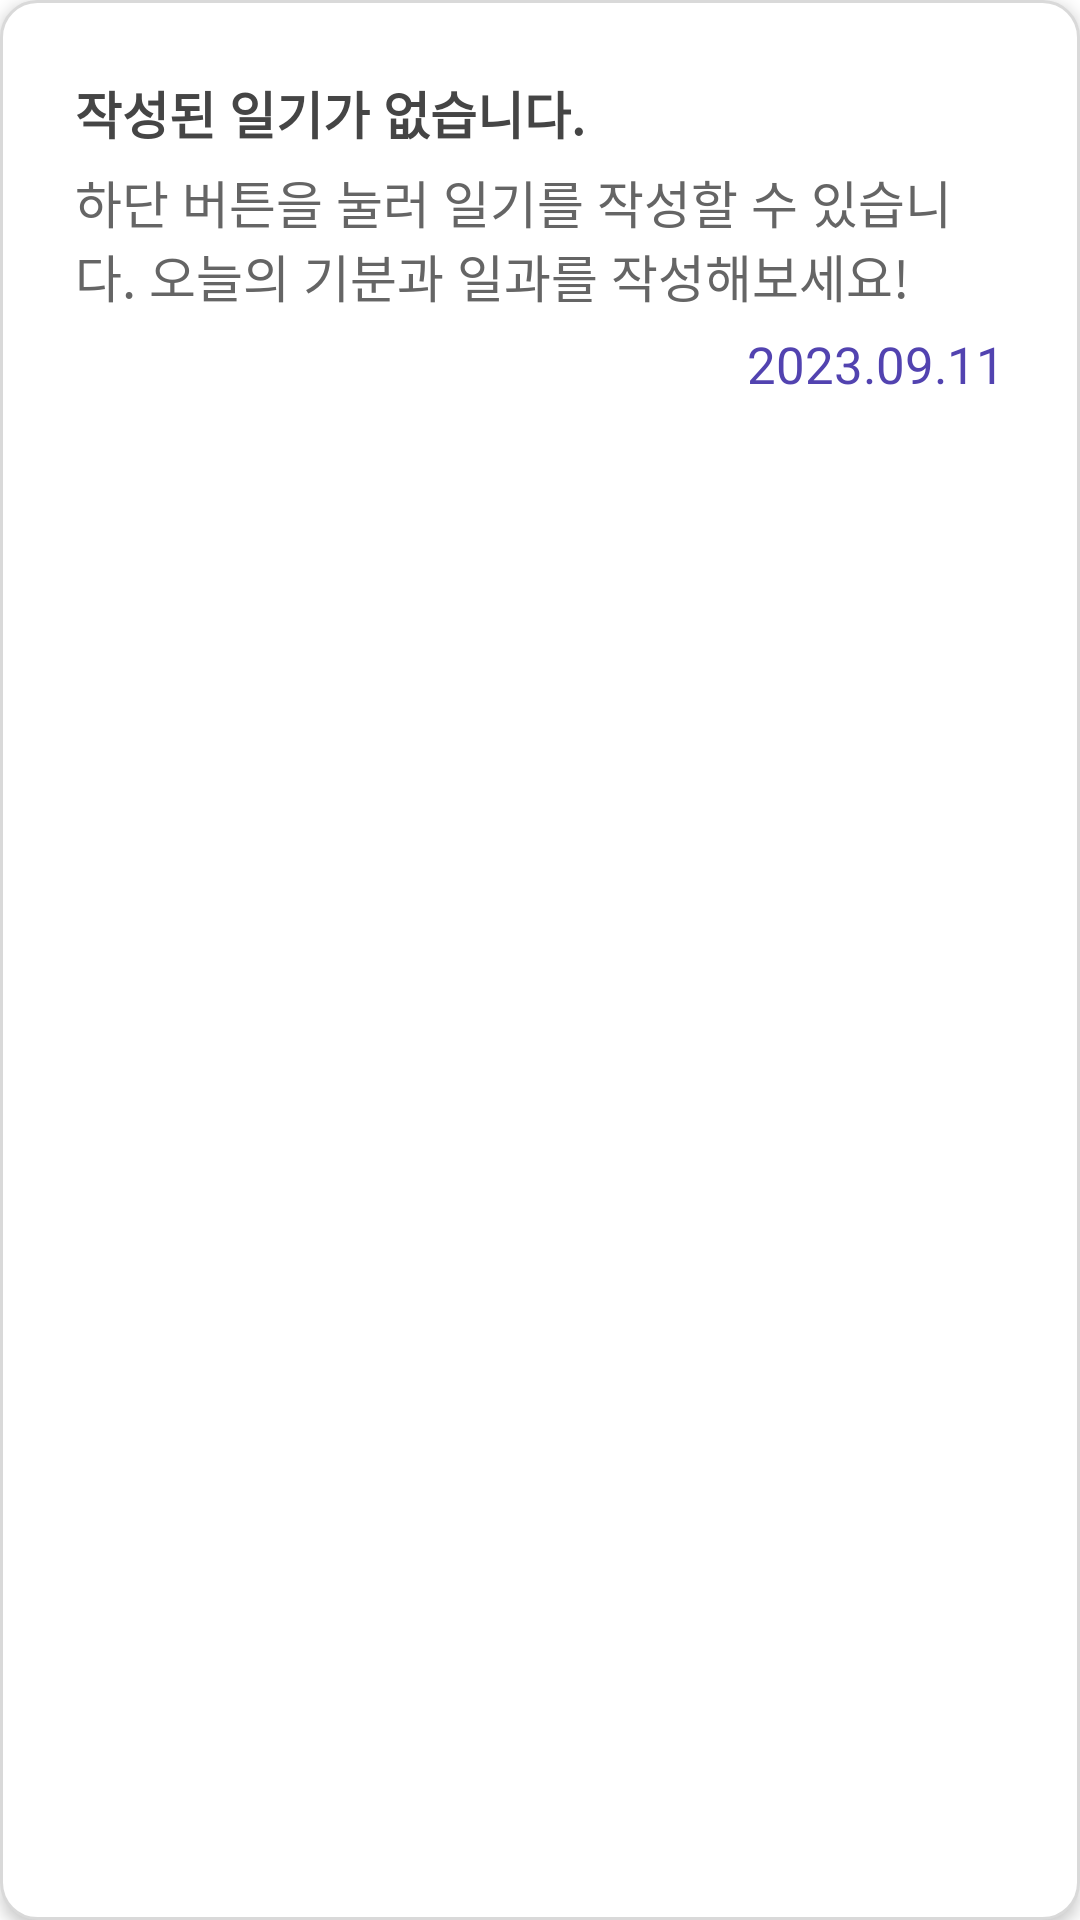

This screen was rendered from an Android layout file. Write that file and the resources it references.
<!-- AndroidManifest.xml: application theme Theme.MotiveClub -->
<!-- res/layout/note_item.xml -->
<?xml version="1.0" encoding="utf-8"?>
<LinearLayout
    xmlns:android="http://schemas.android.com/apk/res/android"
    android:layout_width="match_parent"
    android:layout_height="wrap_content"
    android:background="@drawable/rec_white"
    android:orientation="vertical"
    android:elevation="3dp"
    android:id="@+id/note_item"
    android:layout_marginBottom="18dp"
    >

    <LinearLayout
        android:id="@+id/layout1"
        android:layout_width="match_parent"
        android:layout_height="wrap_content"
        android:orientation="vertical"
       >

        
        <TextView
            android:id="@+id/title"
            android:layout_width="match_parent"
            android:layout_height="wrap_content"
            android:layout_marginLeft="25dp"
            android:layout_marginRight="25dp"
            android:layout_marginTop="25dp"
            android:text="작성된 일기가 없습니다."
            android:textColor="#454545"
            android:textSize="17dp"
            android:textStyle="bold"
            android:maxLength="20"/>

        <Space
            android:layout_width="match_parent"
            android:layout_height="5dp" />

        
        <TextView
            android:id="@+id/contents"
            android:layout_width="match_parent"
            android:layout_height="50dp"
            android:layout_marginLeft="25dp"
            android:layout_marginRight="25dp"
            android:textColor="#656565"
            android:text="하단 버튼을 눌러 일기를 작성할 수 있습니다. 오늘의 기분과 일과를 작성해보세요!"
            android:textSize="17dp" />

        
        <RelativeLayout
            android:layout_width="match_parent"
            android:layout_height="wrap_content"
            android:layout_marginTop="5dp"
            android:layout_marginBottom="25dp">

            <TextView
                android:id="@+id/date"
                android:layout_width="wrap_content"
                android:layout_height="wrap_content"
                android:layout_alignParentRight="true"
                android:layout_centerVertical="true"
                android:layout_marginRight="25dp"
                android:text="2023.09.11"
                android:textColor="#5243B0"
                android:textSize="17dp" />

        </RelativeLayout>
    </LinearLayout>

</LinearLayout>
<!-- resources referenced by this layout -->
<resources>
  <!-- drawable rec_white (drawable) -->
  <?xml version="1.0" encoding="utf-8"?>
      <shape
          xmlns:android="http://schemas.android.com/apk/res/android"
          android:shape="rectangle">
          <solid android:color="#ffffff" />
          <stroke
              android:width="1dp"
              android:color="#D9D9D9" />
  
      <corners
          android:bottomLeftRadius="12dp"
          android:bottomRightRadius="12dp"
          android:topLeftRadius="12dp"
          android:topRightRadius="12dp" />
  
      </shape>
  <style name="Theme.MotiveClub" parent="Theme.MaterialComponents.DayNight.DarkActionBar">
          
          <item name="colorPrimary">@color/purple_200</item>
          <item name="colorPrimaryVariant">@color/purple_200</item>
          <item name="colorOnPrimary">@color/white</item>
          
          <item name="colorSecondary">@color/teal_200</item>
          <item name="colorSecondaryVariant">@color/teal_700</item>
          <item name="colorOnSecondary">@color/white</item>
          
          <item name="android:statusBarColor" tools:targetApi="l">@color/white</item>
          <item name="android:windowLightStatusBar">true</item>
          
          <item name="windowNoTitle">true</item>
          <item name="bottomSheetDialogTheme">@style/AppBottomSheetDialogTheme</item>
      </style>
  <color name="purple_200">#8b00ff</color>
  <color name="white">#FFFFFFFF</color>
  <color name="teal_200">#FF03DAC5</color>
  <color name="teal_700">#FF018786</color>
  <style name="AppBottomSheetDialogTheme" parent="Theme.Design.Light.BottomSheetDialog">
          <item name="bottomSheetStyle">@style/AppModalStyle</item>
      </style>
  <style name="AppModalStyle" parent="Widget.Design.BottomSheet.Modal">
          <item name="android:background">@drawable/bottom_sheet_background</item>
      </style>
</resources>
